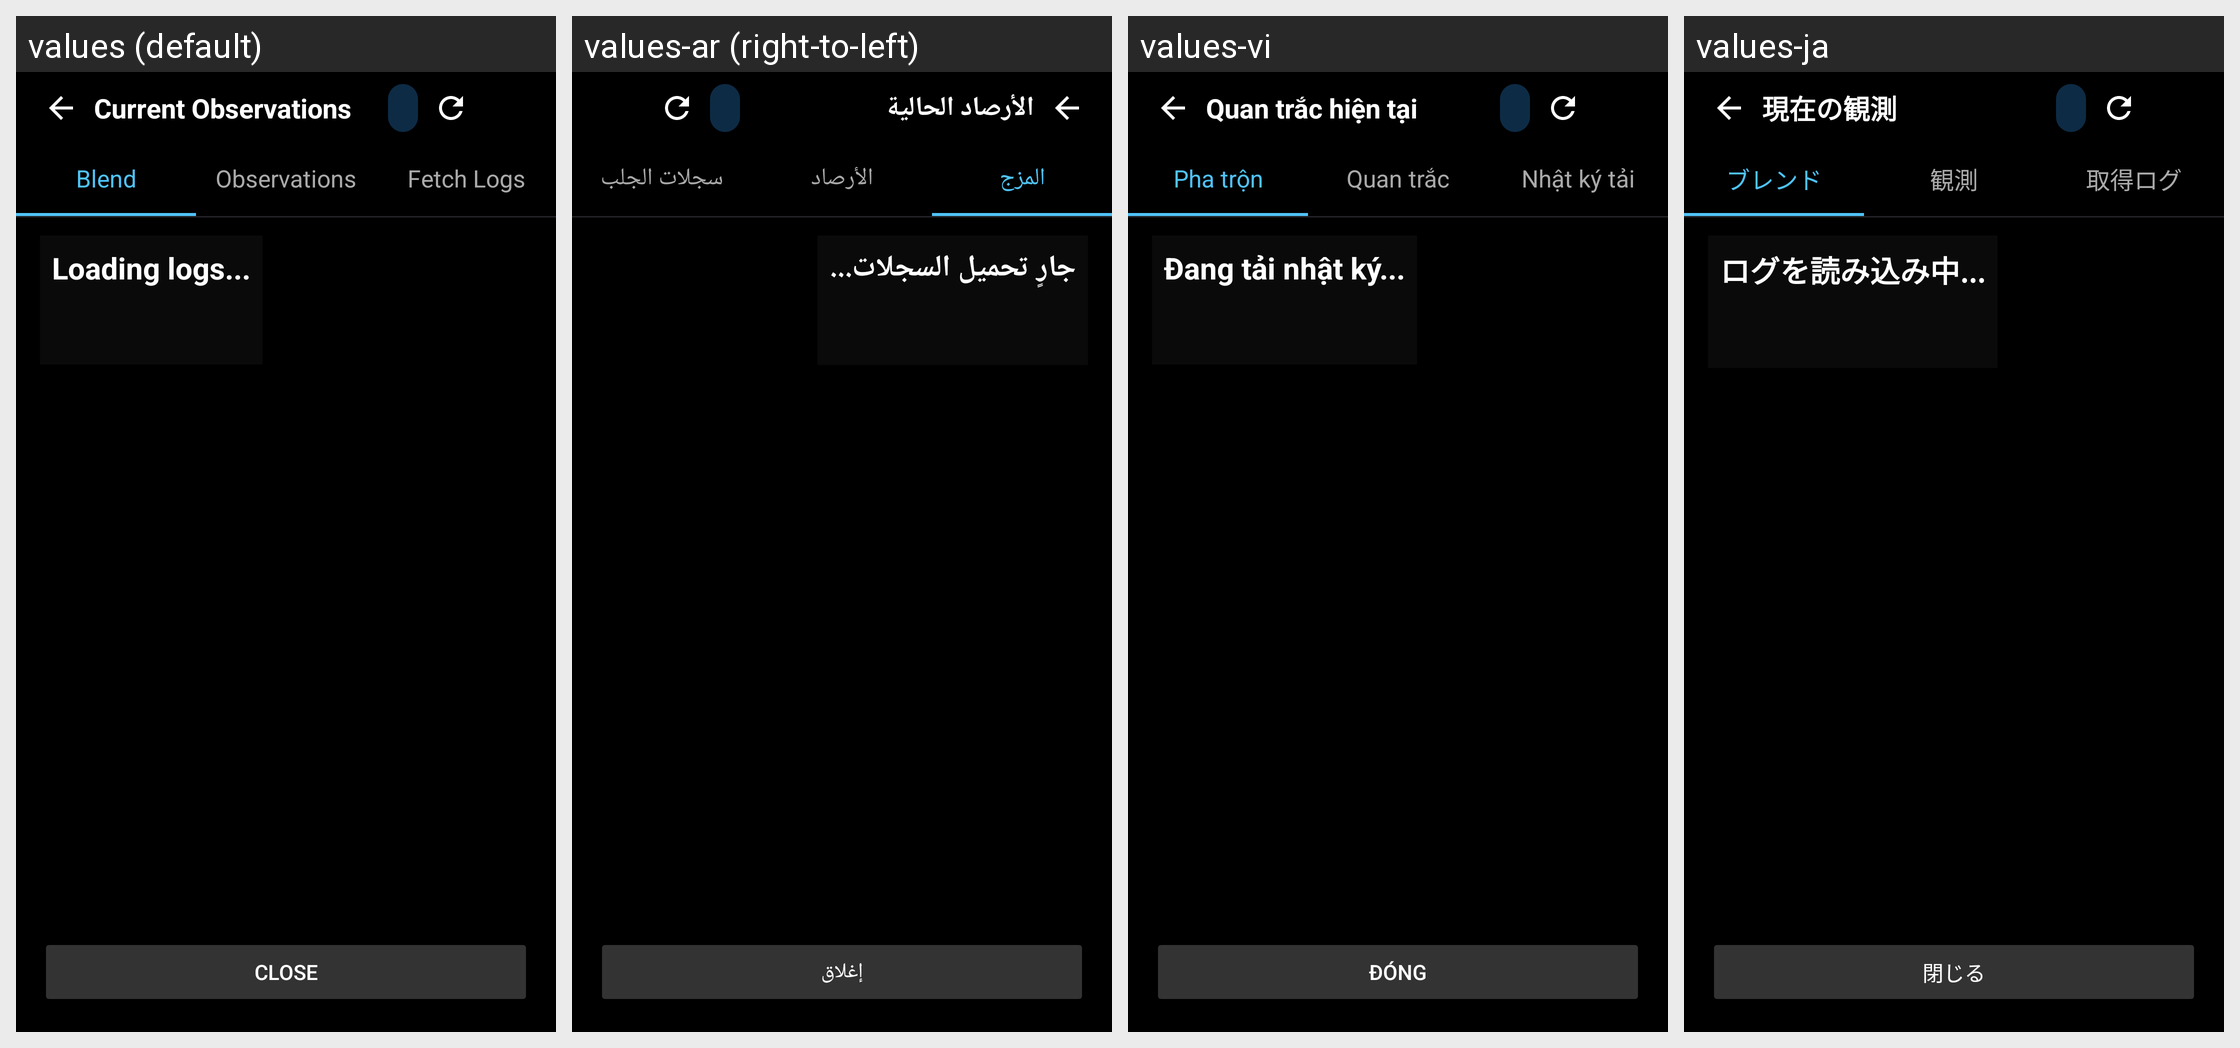

The same Android screen rendered under several of its app's locales, left to right. List the strings drawn on it with the default value and each locale's translation.
Android screen res/layout/activity_current_observations.xml rendered under 4 locales, left to right: values (default), values-ar (right-to-left), values-vi, values-ja. Device: Nexus 5 (rendered at 1080×1920; each locale shown at half size, 540×960, under a caption strip naming it); theme Theme.WeatherWidget.
Other locales in the repository, not shown: values-bn, values-de, values-es, values-fr, values-hi, values-in, values-it, values-ko, values-pl, values-pt, values-ru, values-th, values-tr, values-uk, values-ur, values-zh-rCN.
Strings drawn on this screen, with the default value and each locale's value (text and hints the layout hard-codes, and strings that could not be matched under every locale, appear in the picture but are not listed):

current_observations_title
  values: Current Observations
  values-ar: الأرصاد الحالية
  values-vi: Quan trắc hiện tại
  values-ja: 現在の観測

blend_tab
  values: Blend
  values-ar: المزج
  values-vi: Pha trộn
  values-ja: ブレンド

observations_tab
  values: Observations
  values-ar: الأرصاد
  values-vi: Quan trắc
  values-ja: 観測

fetch_logs
  values: Fetch Logs
  values-ar: سجلات الجلب
  values-vi: Nhật ký tải
  values-ja: 取得ログ

loading_logs
  values: Loading logs...
  values-ar: جارٍ تحميل السجلات...
  values-vi: Đang tải nhật ký...
  values-ja: ログを読み込み中...

close
  values: Close
  values-ar: إغلاق
  values-vi: Đóng
  values-ja: 閉じる
